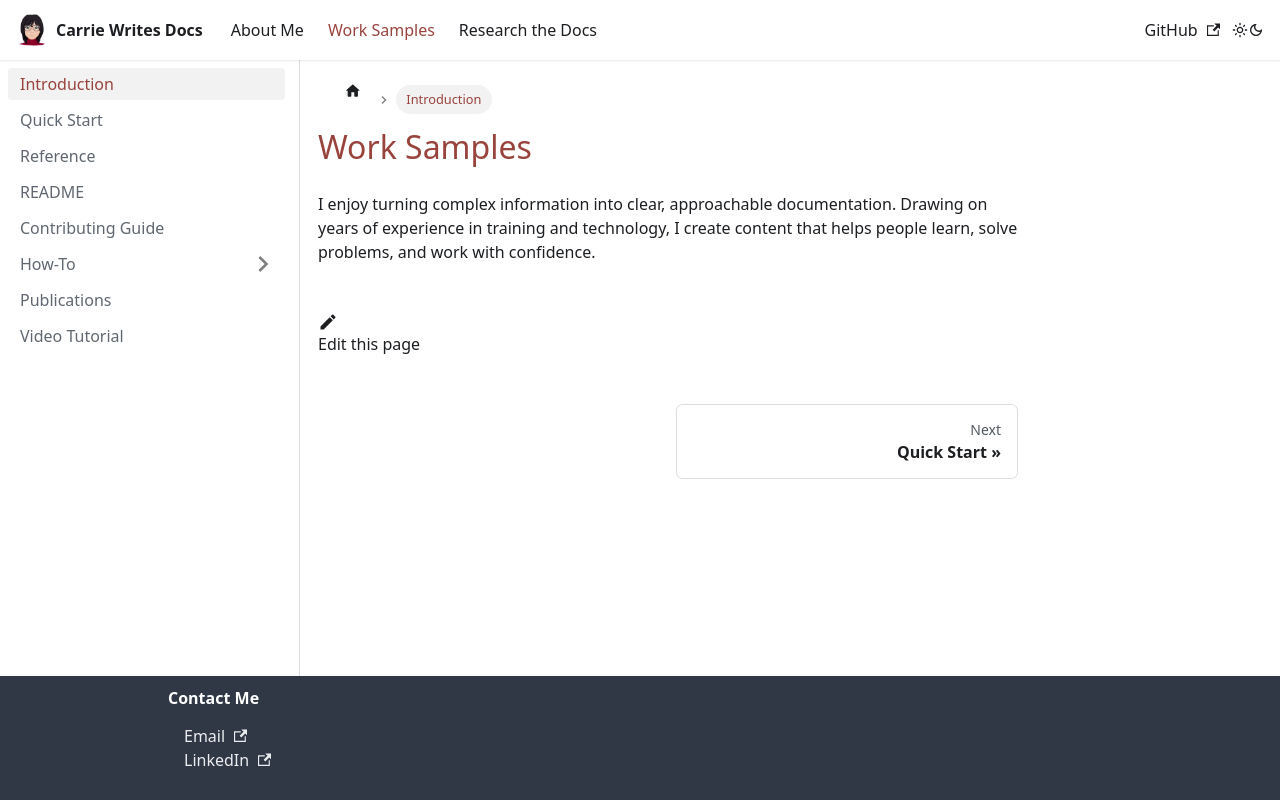

repository: carriemacfarlane/carriewritesdocs · page: docs/my-content.html · generator: docusaurus

---
sidebar_label: 'Introduction'
sidebar_position: 1
---

# Work Samples

I enjoy turning complex information into clear, approachable documentation. Drawing on years of experience in training and technology, I create content that helps people learn, solve problems, and work with confidence.
